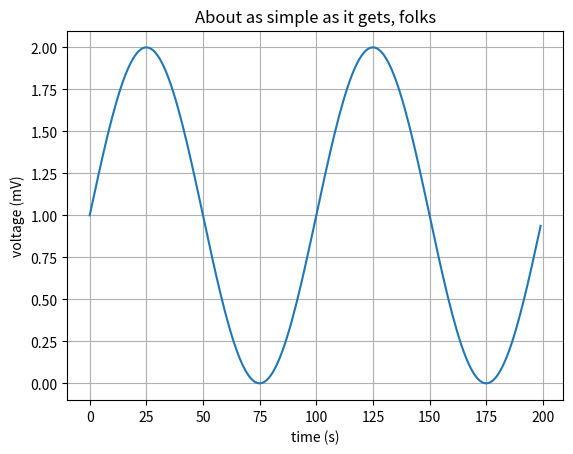

The matplotlib source for this figure:
import matplotlib
import matplotlib.pyplot as plt
import numpy as np

# Data for plotting
t = np.arange(0.0, 2.0, 0.01)
s = 1 + np.sin(2 * np.pi * t)

fig, ax = plt.subplots()
ax.plot(s)

ax.set(xlabel='time (s)', ylabel='voltage (mV)',
       title='About as simple as it gets, folks')
ax.grid()

fig.savefig("test.png")
plt.show()